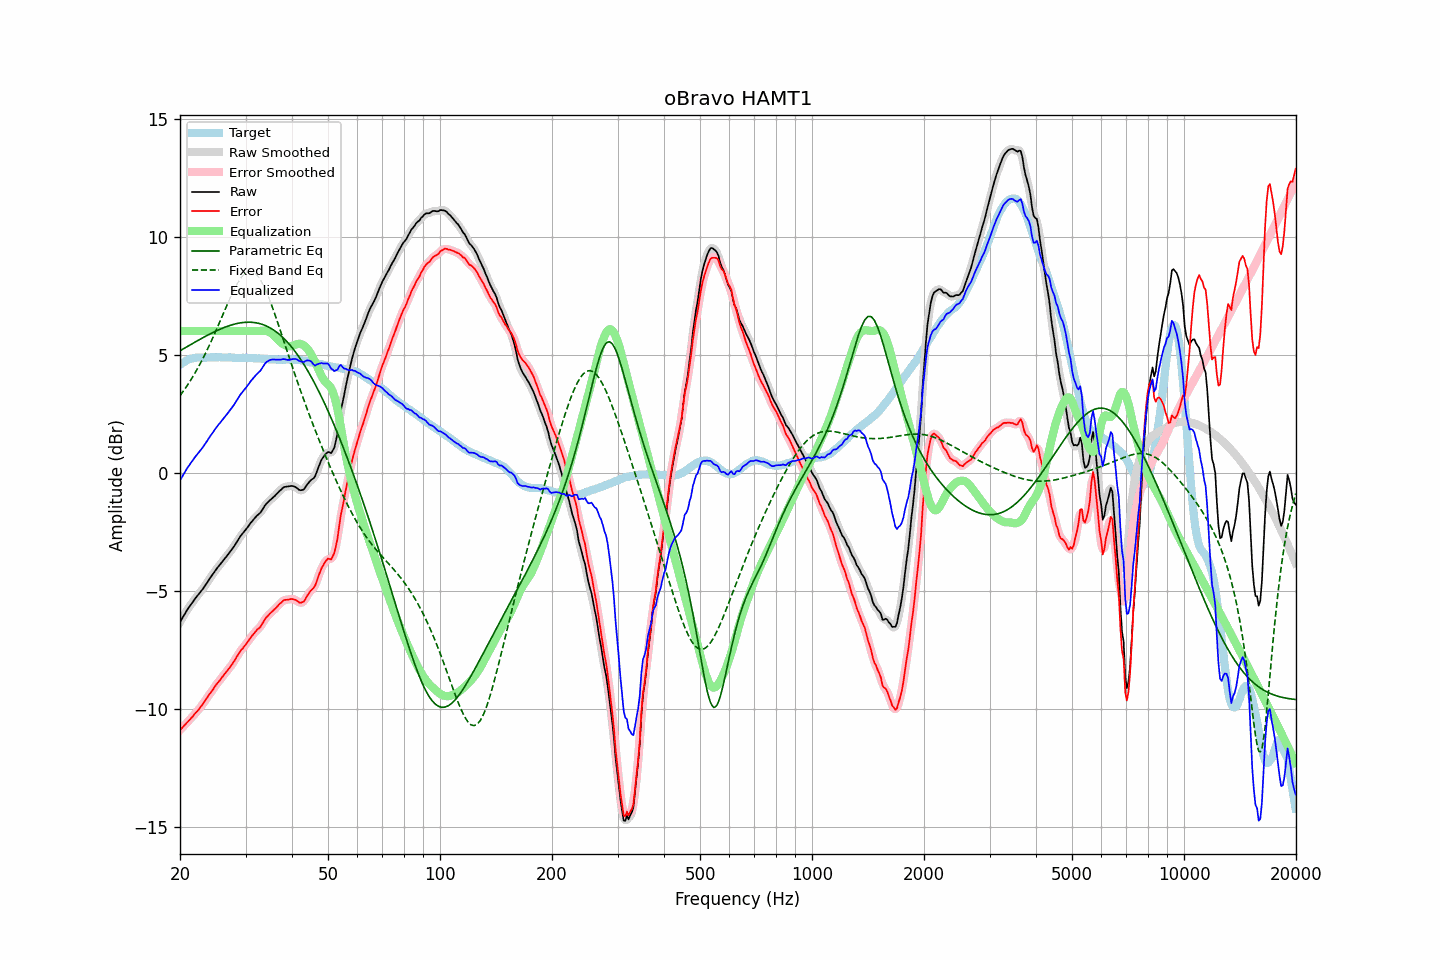

Values plotted in this chart, from the file beside it:
frequency, raw, error, smoothed, error_smoothed, equalization, parametric_eq, fixed_band_eq, equalized_raw, equalized_smoothed, target
20.00, -6.32, -10.89, -6.33, -10.90, 6.00, 5.17, 3.26, -0.32, -0.33, 4.57
20.20, -6.21, -10.83, -6.21, -10.83, 6.00, 5.20, 3.35, -0.21, -0.21, 4.62
20.40, -6.09, -10.76, -6.09, -10.76, 6.00, 5.24, 3.45, -0.09, -0.09, 4.67
20.61, -5.98, -10.68, -5.98, -10.68, 6.00, 5.28, 3.54, 0.02, 0.02, 4.70
20.81, -5.86, -10.61, -5.86, -10.61, 6.00, 5.32, 3.64, 0.14, 0.14, 4.75
21.02, -5.75, -10.54, -5.76, -10.54, 6.00, 5.36, 3.75, 0.25, 0.24, 4.79
21.23, -5.66, -10.47, -5.66, -10.47, 6.00, 5.40, 3.85, 0.34, 0.34, 4.81
21.44, -5.56, -10.39, -5.56, -10.39, 6.00, 5.44, 3.96, 0.44, 0.44, 4.83
21.66, -5.47, -10.32, -5.47, -10.31, 6.00, 5.48, 4.07, 0.53, 0.53, 4.85
21.87, -5.37, -10.23, -5.37, -10.23, 6.00, 5.52, 4.19, 0.63, 0.63, 4.86
22.09, -5.28, -10.15, -5.28, -10.16, 6.00, 5.56, 4.30, 0.72, 0.72, 4.87
22.31, -5.20, -10.08, -5.20, -10.08, 6.00, 5.60, 4.42, 0.80, 0.80, 4.88
22.54, -5.11, -10.00, -5.12, -10.00, 6.00, 5.63, 4.55, 0.89, 0.88, 4.88
22.76, -5.03, -9.91, -5.03, -9.91, 6.00, 5.67, 4.68, 0.97, 0.97, 4.88
22.99, -4.94, -9.81, -4.94, -9.81, 6.00, 5.71, 4.80, 1.06, 1.06, 4.87
23.22, -4.84, -9.71, -4.84, -9.72, 6.00, 5.75, 4.94, 1.16, 1.16, 4.87
23.45, -4.74, -9.61, -4.74, -9.61, 6.00, 5.78, 5.08, 1.26, 1.26, 4.87
23.69, -4.64, -9.52, -4.64, -9.51, 6.00, 5.82, 5.22, 1.36, 1.36, 4.88
23.92, -4.53, -9.41, -4.53, -9.42, 6.00, 5.85, 5.36, 1.47, 1.47, 4.88
24.16, -4.43, -9.32, -4.43, -9.32, 6.00, 5.89, 5.51, 1.57, 1.57, 4.89
24.40, -4.34, -9.24, -4.34, -9.23, 6.00, 5.92, 5.65, 1.66, 1.66, 4.90
24.65, -4.24, -9.13, -4.24, -9.13, 6.00, 5.96, 5.80, 1.76, 1.76, 4.89
24.89, -4.14, -9.02, -4.14, -9.03, 6.00, 5.99, 5.96, 1.86, 1.86, 4.89
25.14, -4.05, -8.93, -4.05, -8.94, 6.00, 6.02, 6.11, 1.95, 1.95, 4.88
25.39, -3.96, -8.85, -3.96, -8.85, 6.00, 6.05, 6.27, 2.04, 2.04, 4.89
25.65, -3.88, -8.77, -3.88, -8.77, 6.00, 6.08, 6.43, 2.12, 2.12, 4.89
25.91, -3.79, -8.67, -3.79, -8.68, 6.00, 6.11, 6.59, 2.21, 2.21, 4.88
26.16, -3.71, -8.59, -3.71, -8.59, 6.00, 6.14, 6.75, 2.29, 2.29, 4.88
26.43, -3.62, -8.50, -3.62, -8.50, 6.00, 6.16, 6.90, 2.38, 2.38, 4.88
26.69, -3.54, -8.42, -3.54, -8.42, 6.00, 6.19, 7.06, 2.46, 2.46, 4.88
26.96, -3.45, -8.34, -3.45, -8.34, 6.00, 6.21, 7.22, 2.55, 2.55, 4.89
27.23, -3.36, -8.25, -3.36, -8.25, 6.00, 6.24, 7.37, 2.64, 2.64, 4.89
27.50, -3.27, -8.16, -3.27, -8.16, 6.00, 6.26, 7.52, 2.73, 2.73, 4.88
27.77, -3.18, -8.05, -3.18, -8.05, 6.00, 6.28, 7.66, 2.82, 2.82, 4.87
28.05, -3.08, -7.95, -3.08, -7.95, 6.00, 6.30, 7.80, 2.92, 2.92, 4.87
28.33, -2.97, -7.83, -2.97, -7.83, 6.00, 6.31, 7.92, 3.03, 3.03, 4.86
28.62, -2.86, -7.72, -2.86, -7.72, 6.00, 6.33, 8.05, 3.14, 3.14, 4.86
28.90, -2.75, -7.62, -2.75, -7.61, 6.00, 6.34, 8.15, 3.25, 3.25, 4.87
29.19, -2.65, -7.51, -2.66, -7.52, 6.00, 6.35, 8.26, 3.35, 3.34, 4.85
29.48, -2.57, -7.44, -2.57, -7.43, 6.00, 6.36, 8.34, 3.43, 3.43, 4.87
29.78, -2.48, -7.34, -2.48, -7.35, 6.00, 6.37, 8.41, 3.52, 3.52, 4.86
30.08, -2.40, -7.27, -2.40, -7.27, 6.00, 6.37, 8.46, 3.60, 3.60, 4.87
30.38, -2.31, -7.17, -2.31, -7.17, 6.00, 6.38, 8.51, 3.69, 3.69, 4.86
30.68, -2.22, -7.08, -2.22, -7.08, 6.00, 6.38, 8.52, 3.78, 3.78, 4.86
30.99, -2.12, -6.98, -2.13, -6.98, 6.00, 6.37, 8.53, 3.88, 3.87, 4.85
31.30, -2.04, -6.89, -2.04, -6.89, 6.00, 6.37, 8.51, 3.96, 3.96, 4.85
31.61, -1.96, -6.81, -1.96, -6.81, 6.00, 6.36, 8.49, 4.04, 4.04, 4.85
31.93, -1.88, -6.73, -1.88, -6.73, 6.00, 6.35, 8.43, 4.12, 4.12, 4.85
32.24, -1.81, -6.64, -1.82, -6.66, 6.00, 6.34, 8.37, 4.19, 4.18, 4.83
32.57, -1.75, -6.59, -1.75, -6.59, 6.00, 6.32, 8.27, 4.25, 4.25, 4.84
32.89, -1.69, -6.53, -1.68, -6.51, 6.01, 6.31, 8.18, 4.32, 4.33, 4.84
33.22, -1.59, -6.42, -1.59, -6.42, 6.01, 6.29, 8.05, 4.42, 4.42, 4.83
33.55, -1.48, -6.30, -1.48, -6.30, 6.01, 6.26, 7.93, 4.53, 4.53, 4.82
33.89, -1.37, -6.18, -1.38, -6.20, 6.01, 6.24, 7.78, 4.63, 4.63, 4.81
34.23, -1.29, -6.11, -1.30, -6.11, 5.99, 6.21, 7.62, 4.70, 4.70, 4.82
34.57, -1.23, -6.04, -1.22, -6.03, 5.97, 6.17, 7.46, 4.74, 4.74, 4.80
34.92, -1.16, -5.96, -1.16, -5.97, 5.94, 6.14, 7.28, 4.77, 4.77, 4.80
35.27, -1.10, -5.90, -1.10, -5.90, 5.89, 6.10, 7.10, 4.79, 4.79, 4.80
35.62, -1.04, -5.84, -1.04, -5.84, 5.84, 6.05, 6.91, 4.79, 4.80, 4.79
35.97, -0.98, -5.77, -0.98, -5.77, 5.77, 6.01, 6.71, 4.79, 4.79, 4.79
... 635 more rows
